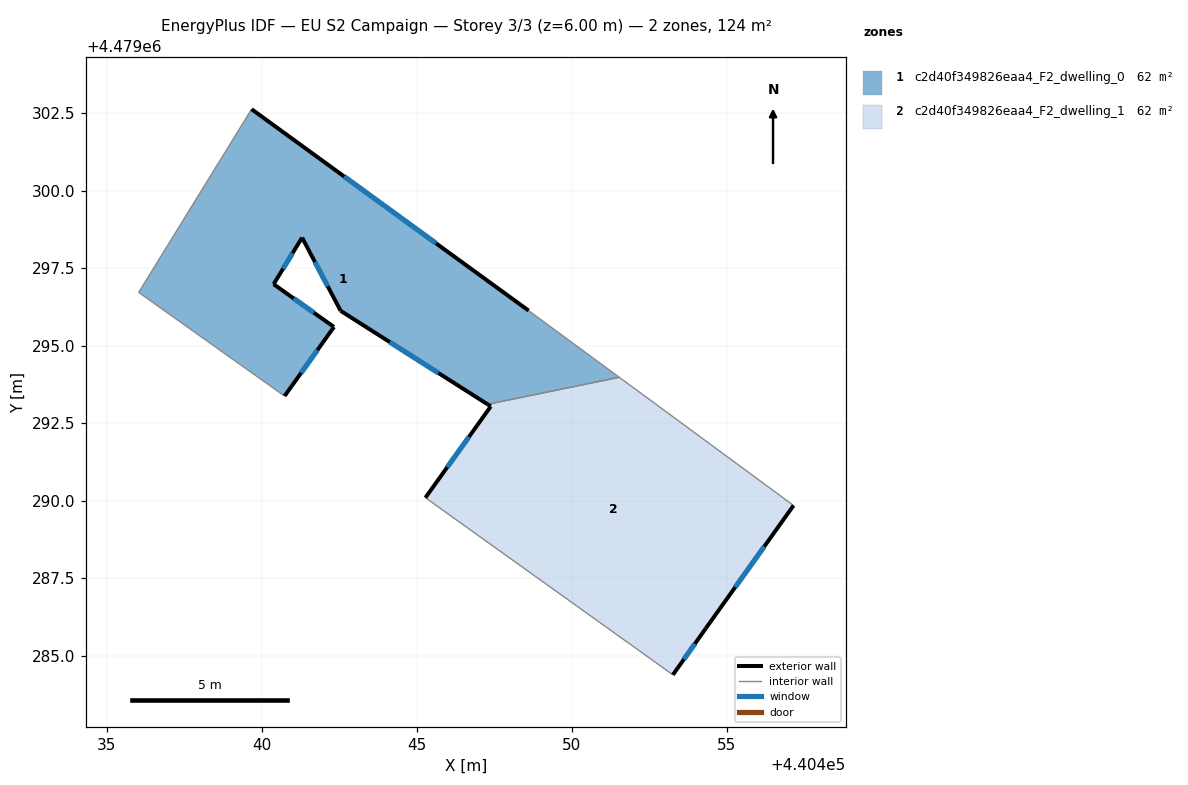
=== STOREY PLAN SPEC (per zone: floor XY polygon, exterior-wall plan segments, windows/doors) ===
zone 1: c2d40f349826eaa4_F2_dwelling_0  (62.1 m²)
  floor: (440448.61, 4479296.13) (440451.54, 4479293.98) (440447.29, 4479293.11) (440442.55, 4479296.12) (440441.31, 4479298.49) (440440.39, 4479296.99) (440442.34, 4479295.61) (440440.74, 4479293.38) (440436.04, 4479296.72) (440439.68, 4479302.63)
  exterior wall: (440440.74, 4479293.38) – (440442.34, 4479295.61)  [2.7 m]
    window: (440441.27, 4479294.12) – (440441.80, 4479294.86)  [0.9 m²]
  exterior wall: (440448.61, 4479296.13) – (440439.68, 4479302.63)  [11.0 m]
    window: (440445.63, 4479298.30) – (440442.67, 4479300.46)  [3.6 m²]
  exterior wall: (440442.55, 4479296.12) – (440447.29, 4479293.11)  [5.6 m]
    window: (440444.14, 4479295.12) – (440445.71, 4479294.12)  [1.9 m²]
  exterior wall: (440441.31, 4479298.49) – (440442.55, 4479296.12)  [2.7 m]
    window: (440441.72, 4479297.70) – (440442.14, 4479296.91)  [0.9 m²]
  exterior wall: (440440.39, 4479296.99) – (440441.31, 4479298.49)  [1.8 m]
    window: (440440.70, 4479297.49) – (440441.00, 4479297.99)  [0.6 m²]
  exterior wall: (440442.34, 4479295.61) – (440440.39, 4479296.99)  [2.4 m]
    window: (440441.69, 4479296.07) – (440441.04, 4479296.52)  [0.8 m²]
  interior walls: 4
zone 2: c2d40f349826eaa4_F2_dwelling_1  (62.1 m²)
  floor: (440457.16, 4479289.85) (440454.33, 4479285.88) (440453.27, 4479284.38) (440445.29, 4479290.10) (440447.40, 4479293.04) (440447.29, 4479293.11) (440451.54, 4479293.98)
  exterior wall: (440454.33, 4479285.88) – (440457.16, 4479289.85)  [4.9 m]
    window: (440455.28, 4479287.21) – (440456.22, 4479288.52)  [1.6 m²]
  exterior wall: (440453.27, 4479284.38) – (440454.33, 4479285.88)  [1.8 m]
    window: (440453.62, 4479284.89) – (440453.98, 4479285.38)  [0.6 m²]
  exterior wall: (440447.40, 4479293.04) – (440445.29, 4479290.10)  [3.6 m]
    window: (440446.69, 4479292.06) – (440445.99, 4479291.08)  [1.2 m²]
  exterior wall: (440447.29, 4479293.11) – (440447.40, 4479293.04)  [0.1 m]
  interior walls: 3

=== DERIVED (storey summary) ===
Building: EU S2 Campaign
Storey: 3 of 3  (floor level z = 6.00 m)
Storey gross floor area: 124.1 m²
Zones on this storey: 2
  - c2d40f349826eaa4_F2_dwelling_0: floor 62.1 m²; exterior wall 26.2 m (78.7 m²); 6 window(s) 8.6 m²; WWR 11.0%
  - c2d40f349826eaa4_F2_dwelling_1: floor 62.1 m²; exterior wall 10.5 m (31.4 m²); 3 window(s) 3.4 m²; WWR 10.9%
Zone adjacency (shared interzone walls):
  - c2d40f349826eaa4_F2_dwelling_0 ↔ c2d40f349826eaa4_F2_dwelling_1